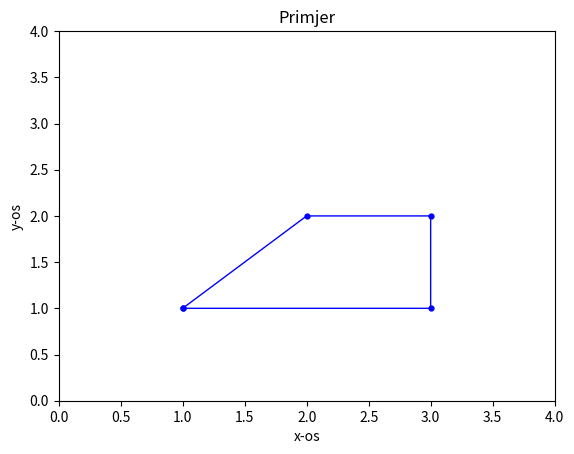

Write Python code to recreate this figure.
import numpy as np
import matplotlib.pyplot as plt

x=np.array([1,2,3,3,1])
y=np.array([1,2,2,1,1])

plt.plot(x,y,'b', linewidth=1, marker=".", markersize=7)
plt.axis([0,4,0,4])
plt.xlabel('x-os')
plt.ylabel('y-os')
plt.title('Primjer')
plt.show()
